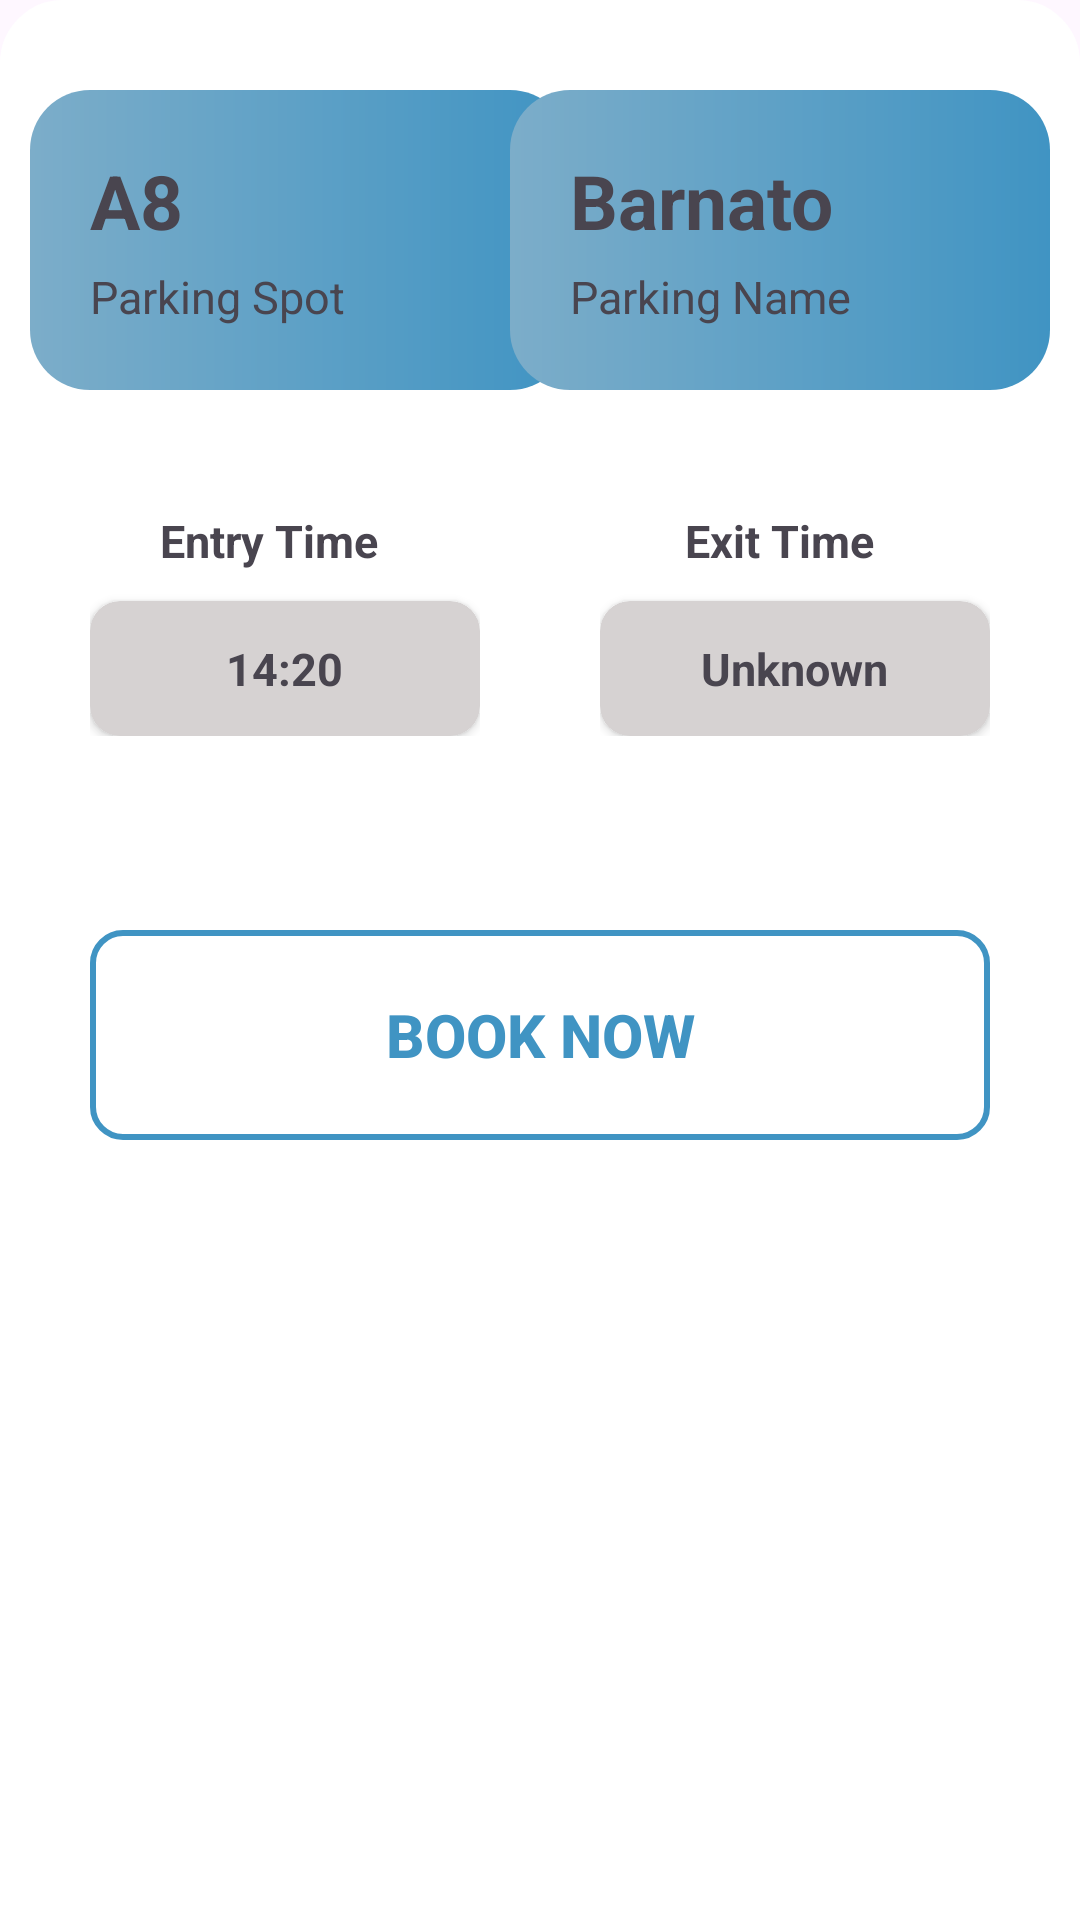

Here is an Android app screen rendered from its layout file. Give the layout XML and the strings, colors and styles it references.
<!-- AndroidManifest.xml: application theme Theme.Parkingapp -->
<!-- res/layout/booking_dialog.xml -->
<?xml version="1.0" encoding="utf-8"?>
<LinearLayout xmlns:android="http://schemas.android.com/apk/res/android"
    android:layout_width="match_parent"
    android:layout_height="wrap_content"
    xmlns:app="http://schemas.android.com/apk/res-auto"
    android:orientation="vertical"
    android:background="@drawable/menu_background"
    android:backgroundTint="@color/white">

    <RelativeLayout
        android:layout_width="wrap_content"
        android:layout_height="wrap_content"
        android:orientation="horizontal"
        android:paddingTop="20dp">


        <LinearLayout
            android:layout_width="180dp"
            android:layout_height="100dp"
            android:orientation="vertical"
            android:layout_margin="10dp"
            android:background="@drawable/booknowbtn">

            <TextView
                android:id="@+id/bookingNowParkingSpot"
                android:layout_width="wrap_content"
                android:layout_height="wrap_content"
                android:text="A8"
                android:textStyle="bold"
                android:textSize="25dp"
                android:layout_marginLeft="20dp"
                android:layout_marginTop="20dp">

            </TextView>
            <TextView
                android:layout_width="wrap_content"
                android:layout_height="wrap_content"
                android:text="Parking Spot"
                android:textSize="15dp"
                android:layout_marginTop="5dp"
                android:layout_marginLeft="20dp"/>

        </LinearLayout>

        <LinearLayout
            android:layout_width="180dp"
            android:layout_height="100dp"
            android:layout_alignParentEnd="true"
            android:layout_margin="10dp"
            android:background="@drawable/booknowbtn"
            android:orientation="vertical">

            <TextView
                android:id="@+id/bookingNowParkingName"
                android:layout_width="wrap_content"
                android:layout_height="wrap_content"
                android:text="Barnato"
                android:textStyle="bold"
                android:textSize="25dp"
                android:layout_marginLeft="20dp"
                android:layout_marginTop="20dp"/>
            <TextView
                android:layout_width="wrap_content"
                android:layout_height="wrap_content"
                android:text="Parking Name"
                android:textSize="15dp"
                android:layout_marginTop="5dp"
                android:layout_marginLeft="20dp"/>

        </LinearLayout>


    </RelativeLayout>

    <RelativeLayout
        android:layout_width="match_parent"
        android:layout_height="120dp"
        android:background="@drawable/btnradius"
        android:backgroundTint="@color/tertiary"
        android:orientation="horizontal"
        android:layout_margin="10dp">

        <LinearLayout
            android:layout_width="wrap_content"
            android:layout_height="wrap_content"
            android:layout_margin="20dp"
            android:orientation="vertical"
            android:gravity="center"
            android:layout_alignParentStart="true">

            <TextView
                android:layout_width="wrap_content"
                android:layout_height="wrap_content"
                android:text="Entry Time"
                android:layout_marginRight="5dp"
                android:textStyle="bold"
                android:textSize="15dp"/>

            <androidx.cardview.widget.CardView
                android:id="@+id/bookingNowEntryTime"
                android:layout_width="130dp"
                android:layout_height="45dp"
                android:layout_marginTop="10dp"
                android:backgroundTint="#D6D2D2"
                app:cardCornerRadius="10dp">

                <TextView
                    android:id="@+id/bookNowDisplayEntryTime"
                    android:layout_width="wrap_content"
                    android:layout_height="wrap_content"
                    android:text="14:20"
                    android:textSize="15dp"
                    android:layout_gravity="center"
                    android:textStyle="bold">

                </TextView>


            </androidx.cardview.widget.CardView>



        </LinearLayout>

        <LinearLayout
            android:layout_width="wrap_content"
            android:layout_height="wrap_content"
            android:layout_margin="20dp"
            android:gravity="center"
            android:orientation="vertical"
            android:layout_alignParentEnd="true">
            <TextView
                android:layout_width="wrap_content"
                android:layout_height="wrap_content"
                android:text="Exit Time"
                android:layout_marginRight="5dp"
                android:textStyle="bold"
                android:textSize="15dp"/>

            <androidx.cardview.widget.CardView
                android:id="@+id/bookingNowExitTime"
                android:layout_width="130dp"
                android:clickable="true"
                android:layout_height="45dp"
                android:layout_marginTop="10dp"
                android:backgroundTint="#D6D2D2"
                app:cardCornerRadius="10dp">

                <TextView
                    android:id="@+id/bookNowDisplayExitTime"
                    android:layout_width="wrap_content"
                    android:layout_height="wrap_content"
                    android:text="Unknown"
                    android:textSize="15dp"
                    android:layout_gravity="center"
                    android:textStyle="bold">

                </TextView>


            </androidx.cardview.widget.CardView>



        </LinearLayout>


    </RelativeLayout>

    <Button
        android:id="@+id/bookSubmit"
        android:layout_width="match_parent"
        android:layout_height="70dp"
        android:layout_marginTop="30dp"
        android:text="Book Now"
        android:textColor="@color/primary"
        android:textSize="20dp"
        android:layout_marginHorizontal="30dp"
        android:textStyle="bold"
        android:background="@drawable/bookinglargebutton"
        app:backgroundTint="@null"
        android:layout_marginBottom="40dp">

    </Button>


</LinearLayout>
<!-- resources referenced by this layout -->
<resources>
  <color name="primary">#4094C3</color>
  <color name="tertiary">#BDB8B8</color>
  <color name="white">#FFFFFFFF</color>
  <!-- drawable bookinglargebutton (drawable) -->
  <?xml version="1.0" encoding="utf-8"?>
  <ripple xmlns:android="http://schemas.android.com/apk/res/android"
      android:color="?android:attr/colorControlHighlight">
  
      <item android:id="@android:id/background">
          <shape android:shape="rectangle">
              <solid android:color="@android:color/transparent" />
              <stroke
                  android:width="2dp"
                  android:color="@color/primary" />
              <corners android:radius="10dp" />
          </shape>
      </item>
  
      <item android:id="@android:id/mask">
          <shape android:shape="rectangle">
              <solid android:color="@android:color/white" />
              <corners android:radius="10dp" />
          </shape>
      </item>
  
  </ripple>
  <!-- drawable booknowbtn (drawable) -->
  <?xml version="1.0" encoding="utf-8"?>
  <shape xmlns:android="http://schemas.android.com/apk/res/android"
      android:shape="rectangle">
      <corners android:radius="20dp"/> 
  
      
      <gradient
          android:angle="0"
          android:startColor="#7CADC9"
          android:endColor="#4094C3"
          android:type="linear"/>
  
  </shape>
  <!-- drawable menu_background (drawable) -->
  <?xml version="1.0" encoding="utf-8"?>
  <layer-list xmlns:android="http://schemas.android.com/apk/res/android" >
  
      <item
          android:bottom="-5dp">
          <shape android:shape="rectangle" >
              <corners android:bottomLeftRadius="0dp"
                  android:bottomRightRadius="0dp"
                  android:topLeftRadius="20dp"
                  android:topRightRadius="20dp" />
  
              <solid android:color="#656564" />
  
              <stroke
                  android:width="2dp"
                  android:color="@color/primary" />
          </shape>
      </item>
  
  </layer-list>
  <style name="Theme.Parkingapp" parent="Base.Theme.Parkingapp" />
  <style name="Base.Theme.Parkingapp" parent="Theme.Material3.Light.NoActionBar">
          
          
      </style>
</resources>
